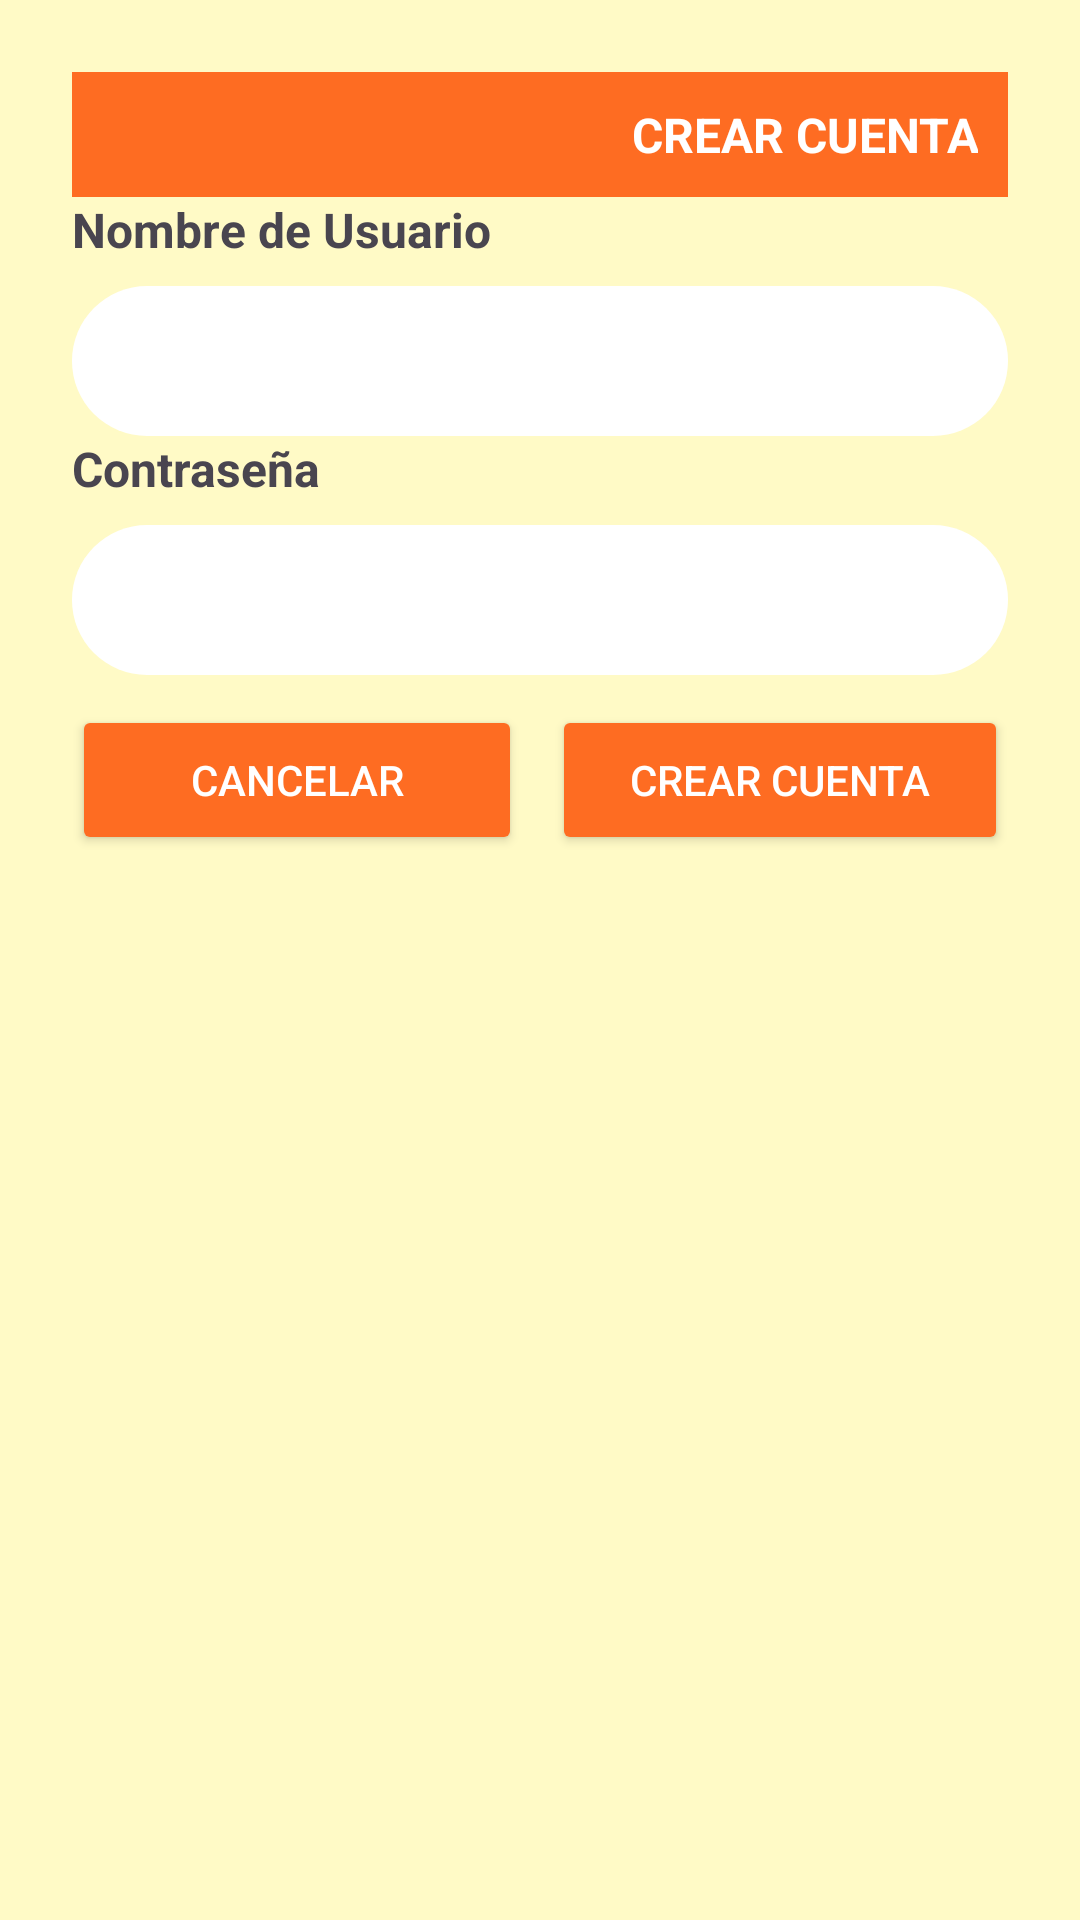

Write the Android layout XML for this screen, with the resource values it uses.
<!-- AndroidManifest.xml: application theme Theme.SMARTMEALSProyecto -->
<!-- res/layout/crear_cuenta.xml -->
<?xml version="1.0" encoding="utf-8"?>
<LinearLayout xmlns:android="http://schemas.android.com/apk/res/android"
    android:layout_width="match_parent"
    android:layout_height="wrap_content"
    android:orientation="vertical"
    android:background="@color/AmarilloClaro"
    android:padding="24dp">

    <LinearLayout
        android:layout_width="match_parent"
        android:layout_height="wrap_content"
        android:padding="10dp"
        android:background="@color/NaranjaFuerte"
        >
        <TextView
            android:layout_width="match_parent"
            android:layout_height="wrap_content"
            android:text="CREAR CUENTA"
            android:textStyle="bold"
            android:textAlignment="textEnd"
            android:textColor="@color/white"
            android:textSize="16dp"
            />

    </LinearLayout>
    <TextView
        android:layout_width="wrap_content"
        android:layout_height="wrap_content"
        android:text="Nombre de Usuario"
        android:textSize="16sp"
        android:textStyle="bold" />

    <EditText
        android:id="@+id/Usuario"
        android:layout_width="match_parent"
        android:layout_height="50dp"
        android:hint="Nombre de usuario"
        android:textColorHint="@color/white"
        android:paddingStart="20dp"
        android:layout_marginTop="8dp"
        android:background="@drawable/editext_redondeado"/>

    <TextView
        android:layout_width="wrap_content"
        android:layout_height="wrap_content"
        android:text="Contraseña"
        android:textSize="16sp"
        android:textStyle="bold" />

    <EditText
        android:id="@+id/passw"
        android:layout_width="match_parent"
        android:layout_height="50dp"
        android:paddingStart="20dp"
        android:background="@drawable/editext_redondeado"
        android:hint="Contraseña"
        android:textColorHint="@color/white"
        android:inputType="textPassword"
        android:completionThreshold="1"
        android:layout_marginTop="8dp" />



    <LinearLayout
        android:layout_width="match_parent"
        android:layout_height="wrap_content"
        android:orientation="horizontal"
        android:layout_marginTop="10dp"
        >
        <Button
            android:id="@+id/btncancel"
            android:layout_width="150dp"
            android:layout_height="50dp"
            android:text="Cancelar"
            android:backgroundTint="@color/NaranjaFuerte"
            android:textColor="@color/white"
            />
        <Button
            android:id="@+id/btncrear"
            android:layout_width="match_parent"
            android:layout_height="50dp"
            android:text="Crear Cuenta"
            android:backgroundTint="@color/NaranjaFuerte"
            android:textColor="@color/white"
            android:layout_marginStart="10dp"
            />
    </LinearLayout>

</LinearLayout>
<!-- resources referenced by this layout -->
<resources>
  <color name="AmarilloClaro">#fffac6</color>
  <color name="NaranjaFuerte">#fe6c22</color>
  <color name="white">#FFFFFFFF</color>
  <!-- drawable editext_redondeado (drawable) -->
  <?xml version="1.0" encoding="utf-8"?>
      <shape xmlns:android="http://schemas.android.com/apk/res/android"
          android:shape="rectangle">
  
  
          <solid android:color = "@color/white" />
          <corners android:radius="60dp" />
  
  
      </shape>
  <style name="Theme.SMARTMEALSProyecto" parent="Base.Theme.SMARTMEALSProyecto">
  
      </style>
  <style name="Base.Theme.SMARTMEALSProyecto" parent="Theme.Material3.DayNight.NoActionBar">
          
          
      </style>
</resources>
